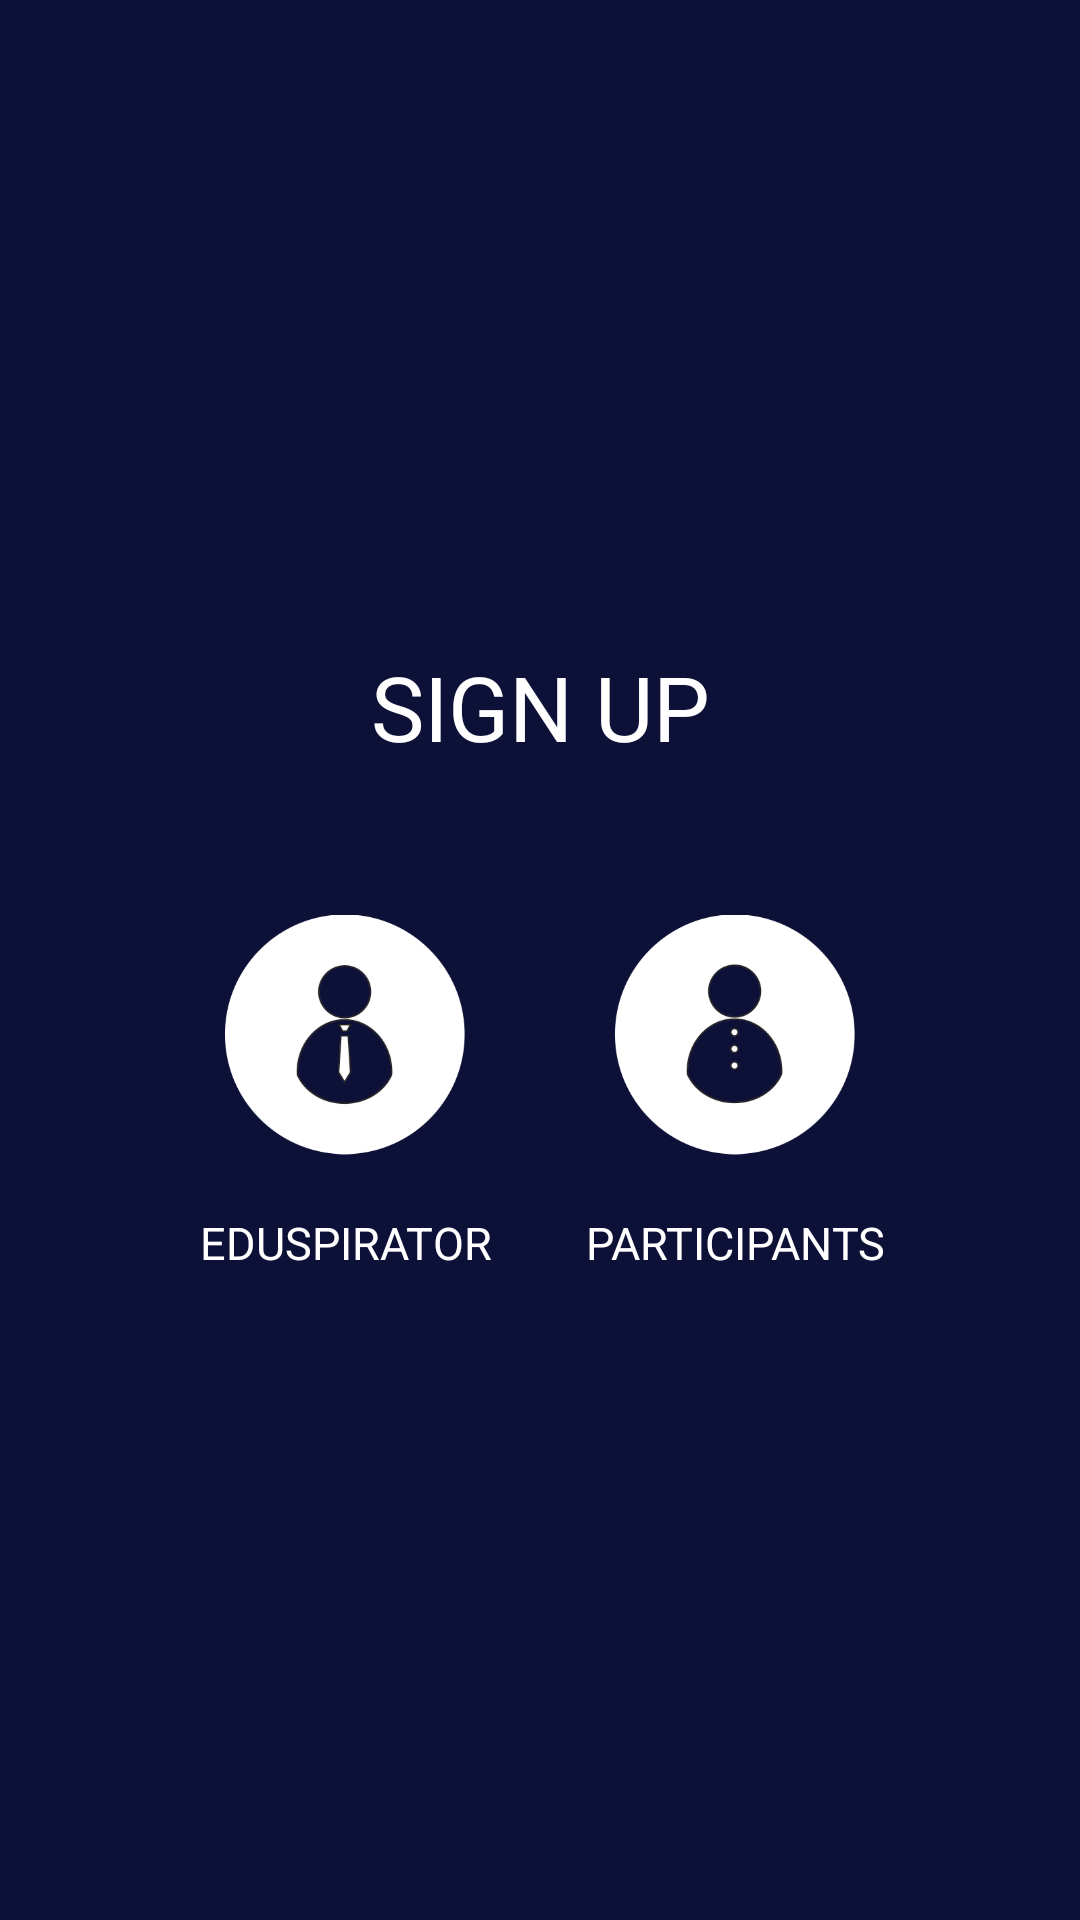

The Android layout XML behind this screen, and the referenced resources:
<!-- AndroidManifest.xml: application theme AppTheme -->
<!-- res/layout/activity_sign_up.xml -->
<?xml version="1.0" encoding="utf-8"?>
<RelativeLayout xmlns:android="http://schemas.android.com/apk/res/android"
    android:layout_width="match_parent"
    android:layout_height="match_parent"
    android:background="#0d1137">
    <ImageView android:layout_width="match_parent"
        android:layout_height="wrap_content"
        android:src="@drawable/header"
        android:layout_alignParentTop="true"
        android:visibility="gone"/>

    <LinearLayout android:orientation="vertical"
        android:layout_width="match_parent"
        android:layout_height="match_parent"
        android:layout_centerInParent="true"
        android:gravity="center"
        android:padding="50dp">
        <TextView android:id="@+id/lblSignUp"
            android:layout_width="match_parent"
            android:layout_height="wrap_content"
            android:textColor="@android:color/white"
            android:textSize="30sp"
            android:text="SIGN UP"
            android:gravity="center"/>
        <LinearLayout android:layout_marginTop="30dp"
            android:layout_width="match_parent"
            android:layout_height="wrap_content"
            android:orientation="horizontal"
            android:weightSum="2">
            <LinearLayout android:id="@+id/linEduspirator"
                android:orientation="vertical"
                android:layout_width="0dp"
                android:layout_height="wrap_content"
                android:layout_weight="1">
                <ImageView android:layout_width="wrap_content"
                    android:layout_height="wrap_content"
                    android:src="@drawable/eduspirator"
                    android:paddingLeft="25dp"
                    android:paddingRight="25dp"/>
                <TextView android:id="@+id/lblEduspirator"
                    android:layout_width="match_parent"
                    android:layout_height="wrap_content"
                    android:textColor="@android:color/white"
                    android:textSize="15sp"
                    android:text="EDUSPIRATOR"
                    android:gravity="center"/>
            </LinearLayout>
            <LinearLayout android:id="@+id/linParticipants"
                android:orientation="vertical"
                android:layout_width="0dp"
                android:layout_height="wrap_content"
                android:layout_weight="1">
                <ImageView android:layout_width="wrap_content"
                    android:layout_height="wrap_content"
                    android:src="@drawable/participants"
                    android:paddingLeft="25dp"
                    android:paddingRight="25dp"/>
                <TextView android:id="@+id/lblParticipants"
                    android:layout_width="match_parent"
                    android:layout_height="wrap_content"
                    android:textColor="@android:color/white"
                    android:textSize="15sp"
                    android:text="PARTICIPANTS"
                    android:gravity="center"/>
            </LinearLayout>
        </LinearLayout>
    </LinearLayout>
</RelativeLayout>
<!-- resources referenced by this layout -->
<resources>
  <!-- drawable eduspirator: png bitmap (drawable-nodpi, 16615 bytes) -->
  <!-- drawable header: jpg bitmap (drawable-nodpi, 703778 bytes) -->
  <!-- drawable participants: png bitmap (drawable-nodpi, 16423 bytes) -->
  <style name="AppTheme" parent="Theme.AppCompat.Light.DarkActionBar">
          
          <item name="windowActionBar">false</item>
          <item name="windowNoTitle">true</item>
          <item name="colorPrimary">@color/colorPrimary</item>
          <item name="colorPrimaryDark">@color/colorPrimaryDark</item>
          <item name="colorAccent">@color/colorAccent</item>
      </style>
  <color name="colorPrimary">#0d1137</color>
  <color name="colorPrimaryDark">#070b37</color>
  <color name="colorAccent">#FF4081</color>
</resources>
